Run: headless pygame with SDL's dummy video driver; simulated clock (each Clock.tick advances the game by its frame time, no real sleeping); random seed 0; keys injected as events and as key.get_pressed() state; no mouse input.
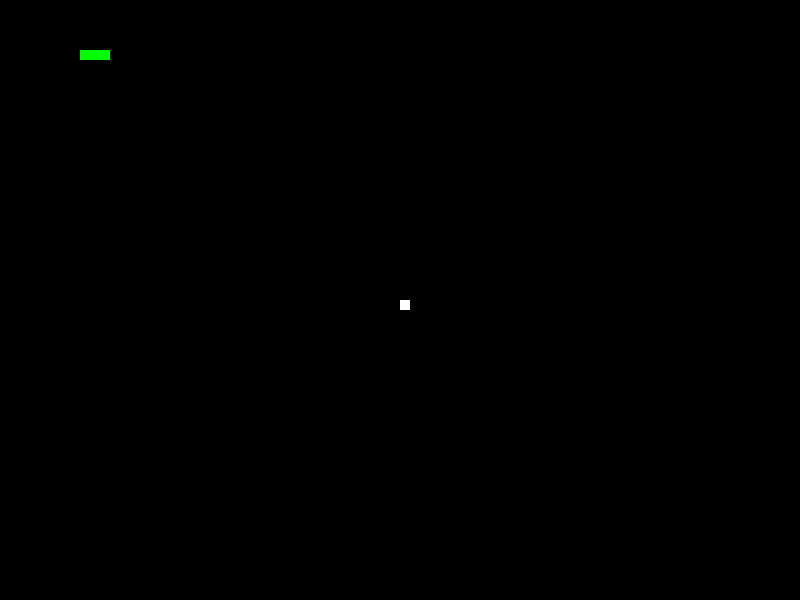
Frame 1 of 4 · flips 1–60 · no input
Frame 2 of 4 · flips 61–180 · tapped SPACE, RETURN · held RIGHT (→), D · screen unchanged from frame 1, image omitted
Frame 3 of 4 · flips 181–300 · held DOWN (↓), S · screen unchanged from frame 2, image omitted
Frame 4 of 4 · flips 301–420 · held LEFT (←), A, UP (↑), W · screen unchanged from frame 3, image omitted

The pygame program that drew these frames:

import pygame, sys, random, time

pygame.init()

width = 800
height = 600
pygame.display.set_caption("Juego de la serpiente de Cairo")
pantalla = pygame.display.set_mode((width, height))
blanco = (255, 255, 255)
verde = (0, 255, 0)
serpiente = {
    "posicion": [100, 50],
    "cuerpo": [[100, 50], [90, 50], [80, 50]] 
}
while True:
    for event in pygame.event.get():
        if event.type == pygame.QUIT:
            pygame.quit()
            sys.exit()
    for pos in serpiente["cuerpo"]:
        pygame.draw.rect(pantalla, verde, pygame.Rect(pos[0], pos[1], 10, 10))
    pygame.draw.rect(pantalla, blanco, pygame.Rect(400, 300, 10, 10))
    pygame.display.update()
